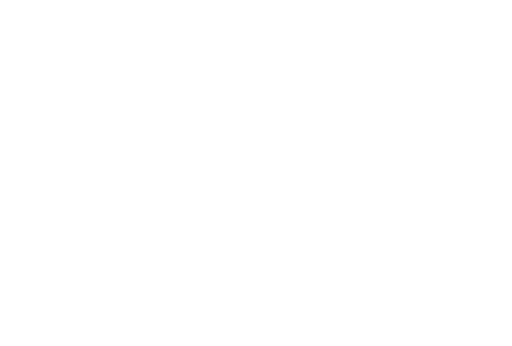
t = 0.00 s
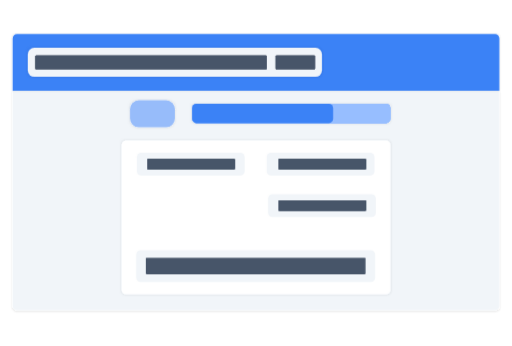
t = 2.00 s
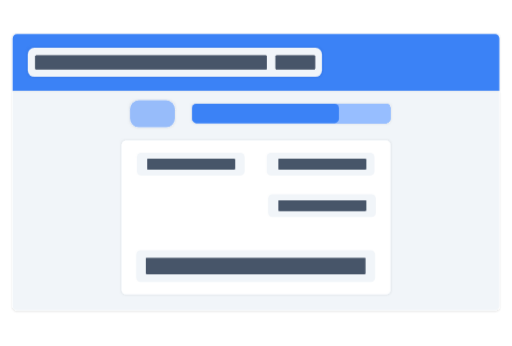
t = 4.00 s
t = 6.00 s: frame unchanged from t = 4.00 s, image omitted
t = 8.00 s: frame unchanged from t = 4.00 s, image omitted
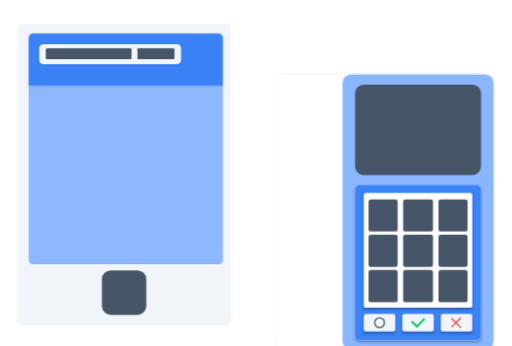
t = 10.00 s

The animated SVG that drew these frames (rendered in a browser with its animation timeline set to each time). Animation: 14 CSS @keyframes rules; frames cover the first 10.00 s.

<svg width="1179" height="796" viewBox="0 0 1179 796" fill="none" xmlns="http://www.w3.org/2000/svg">
  <style>  
#hammer,#hammer_stand,#cloud_inner,#cloud_outer,#printer {
    visibility: hidden;
  }
  #form {
    animation: form-in 1s forwards, form-out 1s 8s forwards;
  }
  #value_1{
    transform: translateX(-200%);
    animation: fly-in 1s forwards;
    animation-delay: .4s
  }
  #value_2 {
    transform: translateX(10000%);              
    animation: fly-in-reverse 1s forwards 1s;
    animation-delay: .5s;
  }
  #phone_ok_circle {
    visibility: hidden;
  }
  #value_3 {
    transform: translateX(-200%);
    animation: fly-in 1s forwards;
    animation-delay: 0.4s;
  }
  #value_4 {
    transform: translateX(-200%);
    animation: fly-in 1s forwards;
    animation-delay: 0.6s;
  }
  #value_5 {
    visibility: hidden;
  }




  #phone {
    transform: translateX(-200%);
    
    animation: phone-in 2s 8s forwards, phone-out 2s 16s forwards;
  }
  #terminal {
    transform: translateY(200%);
    animation: terminal-in 2s 8.5s forwards, terminal-out 2s 16.5s forwards;
  }
  #terminal_back {
    transform: translateY(200%);
    animation: terminal-in 2s 8.5s forwards, terminal-out 2s 16.5s forwards;
  }
  #card { 
    transform: translateY(-200%);
    animation: card-in 2s 10s forwards, card-out 0.5s 13.5s forwards;
  }
  #terminal_ok_1 {
    font-size: 0px;
    animation: phone-ok 0.25s 14s forwards;
  }
  #terminal_ok_2 {
    font-size: 0px;
    animation: phone-ok 0.25s 14.25s forwards;

  }

  #phone_ok_1 {
    font-size: 0px;
    animation: phone-ok 0.25s forwards;
    animation-delay: 10s;

  }
  #phone_ok_2 {
    font-size: 0px;
    animation: phone-ok 0.25s forwards;
    animation-delay: 10.3s;
  }

  @keyframes card-in {
    0% {
      transform: translateY(-200%);
    }
    100% {
      transform: translateX(0%);
    }
  }
  @keyframes card-out {
    0% {
      transform: translateY(0%);
    }
    100% {
      transform: translateY(200%);
    } 
  }
  @keyframes phone-in {
    0% {
      transform: translateY(-200%);
    }
    100% {
      transform: translateY(0);
    }
  }
  @keyframes phone-out {
    0% {
      transform: translateY(0);
    }
    100% {
      transform: translateY(200%);
    }
  }
  @keyframes terminal-in {
    0% {
      transform: translateY(200%);
    }
    100% {
      transform: translateY(0);
    }
  }
  @keyframes terminal-out {
    0% {
      transform: translateY(0);
    }
    100% {
      transform: translateY(200%);
    }
  }

  @keyframes phone-ok {
    0% {
      font-size: 0px;
    }
    100% {
      font-size: 16px;
    }
  }
  @keyframes fly-in {
    0% {
      transform: translateX(-200%);
    }   
    100% {
      transform: translateX(0);
    }
  }                                 
  @keyframes terminal-in-out {
    0% {
      transform: translateY(200%);
    }   
    20% {
      transform: translateY(0);
    }
    80% {
      transform: translateY(0);
    }
    100% {
      transform: translateY(200%);
    }
  }
  @keyframes form-in {
    0% {
      transform: translateX(-200%);
    }   
    100% {
      transform: translateX(0%);
    }
  }
  @keyframes form-out {
    0% {
      transform: translateY(0%);
    }   
    100% {
      transform: translateY(-200%);
    }
  }








  #progress_bar{
    font-size: 0px;
    animation: progress-bar 2s forwards; 
    animation-delay: 0.5s;
  }

  @keyframes progress-bar {
    0% {
      font-size: 0;
    }
    100% {
      font-size: 16px;
    }
  }

  @keyframes fly-in {
    0% {
      transform: translateX(-200%);
    }
    100% {
      transform: translateX(0);
    }
  }
  @keyframes fly-in-reverse {
    0% {
      transform: translateX(200%);
    }
    100% {
      transform: translateX(0);
    }
  }
</style>

  <g id="explanation_animation" clip-path="url(#clip0_26_42)">
    <g id="form">
      <g id="Rectangle 1" filter="url(#filter0_d_26_42)">
        <path d="M29 208.38H1149.95V704C1149.95 709.523 1145.47 714 1139.95 714H39C33.4772 714 29 709.523 29 704V208.38Z" fill="#F1F5F9" />
      </g>
      <g id="Rectangle 2" filter="url(#filter1_d_26_42)">
        <path d="M29 88C29 82.4771 33.4772 78 39 78H1139.95C1145.47 78 1149.95 82.4772 1149.95 88V208.38H29V88Z" fill="#3B82F6" />
      </g>
      <g id="Rectangle 3" filter="url(#filter2_d_26_42)">
        <rect x="63.9801" y="109.8" width="677.34" height="66.78" rx="15" fill="#F1F5F9" />
      </g>
      <g id="Rectangle 4">
        <rect width="532.65" height="31.8" rx="2" transform="matrix(1 0 0 -1 81.47 159.09)" fill="#475569" />
        <rect width="532.65" height="31.8" rx="2" transform="matrix(1 0 0 -1 81.47 159.09)" fill="#475569" />
        <rect width="532.65" height="31.8" rx="2" transform="matrix(1 0 0 -1 81.47 159.09)" fill="#475569" />
      </g>
      <g id="Rectangle 5">
        <rect width="90.63" height="31.8" rx="2" transform="matrix(1 0 0 -1 634.79 159.09)" fill="#475569" />
        <rect width="90.63" height="31.8" rx="2" transform="matrix(1 0 0 -1 634.79 159.09)" fill="#475569" />
        <rect width="90.63" height="31.8" rx="2" transform="matrix(1 0 0 -1 634.79 159.09)" fill="#475569" />
      </g>
      <g id="Rectangle 7" filter="url(#filter3_d_26_42)">
        <rect x="442.4" y="238.59" width="456.33" height="44.52" rx="10" fill="#97BEFF" />
        <rect x="442.4" y="238.59" width="456.33" height="44.52" rx="10" fill="#97BEFF" />
        <rect x="442.4" y="238.59" width="456.33" height="44.52" rx="10" fill="#97BEFF" />
        <rect x="442.4" y="238.59" width="456.33" height="44.52" rx="10" fill="#97BEFF" />
        <rect x="442.4" y="238.59" width="456.33" height="44.52" rx="10" fill="#97BEFF" />
        <rect x="442.4" y="238.59" width="456.33" height="44.52" rx="10" fill="#97BEFF" />
      </g>
      <rect id="progress_bar" x="442.4" y="238.59" width="21.125em" height="44.52" rx="10" fill="#3B82F6" />
      <g id="Rectangle 9" filter="url(#filter4_d_26_42)">
        <rect x="299.3" y="230.64" width="103.35" height="62.01" rx="20" fill="#97BCFA" />
      </g>
      <g id="Group 1" filter="url(#filter5_d_26_42)">
        <rect id="Rectangle 6" x="280.22" y="322.86" width="618.51" height="354.57" rx="10" fill="white" />
        <rect id="Rectangle 10" x="315.2" y="351.48" width="248.04" height="52.47" rx="10" fill="#F1F5F9" />
        <rect id="Rectangle 11" x="614.12" y="351.48" width="248.04" height="52.47" rx="10" fill="#F1F5F9" />
        <rect id="Rectangle 13" x="313.61" y="575.67" width="550.14" height="73.14" rx="10" fill="#F1F5F9" />
        <rect id="Rectangle 12" x="617.3" y="446.88" width="248.04" height="52.47" rx="10" fill="#F1F5F9" />
      </g>
      <rect id="value_5" width="271.89" height="38.16" rx="2" transform="matrix(1 0 0 -1 571.19 631.32)" fill="#475569" />
      <g id="value_4">
        <rect width="505.88" height="38.16" rx="2" transform="matrix(1 0 0 -1 335.87 631.32)" fill="#475569" />
      </g>
      <g id="value_3">
        <rect width="201.93" height="23.85" rx="2" transform="matrix(1 0 0 -1 641.15 485.04)" fill="#475569" />
        <rect width="201.93" height="23.85" rx="2" transform="matrix(1 0 0 -1 641.15 485.04)" fill="#475569" />
        <rect width="201.93" height="23.85" rx="2" transform="matrix(1 0 0 -1 641.15 485.04)" fill="#475569" />
      </g>
      <g id="value_2">
        <rect width="201.93" height="23.85" rx="2" transform="matrix(1 0 0 -1 641.15 389.64)" fill="#475569" />
        <rect width="201.93" height="23.85" rx="2" transform="matrix(1 0 0 -1 641.15 389.64)" fill="#475569" />
        <rect width="201.93" height="23.85" rx="2" transform="matrix(1 0 0 -1 641.15 389.64)" fill="#475569" />
      </g>
      <g id="value_1">
        <rect width="201.93" height="23.85" rx="2" transform="matrix(1 0 0 -1 339.05 389.64)" fill="#475569" />
        <rect width="201.93" height="23.85" rx="2" transform="matrix(1 0 0 -1 339.05 389.64)" fill="#475569" />
        <rect width="201.93" height="23.85" rx="2" transform="matrix(1 0 0 -1 339.05 389.64)" fill="#475569" />
      </g>
    </g>
    <g id="phone">
      <g id="Rectangle 27" filter="url(#filter6_d_26_42)">
        <path d="M42 65C42 59.4772 46.4772 55 52 55H521C526.523 55 531 59.4772 531 65V733.348C531 738.871 526.523 743.349 521 743.349H52C46.4771 743.349 42 738.871 42 733.349V65Z" fill="#F1F5F9" />
      </g>
      <g id="Rectangle 28" filter="url(#filter7_i_26_42)">
        <path d="M66.0491 87.255C66.0491 81.7322 70.5262 77.255 76.0491 77.255H502.963C508.486 77.255 512.963 81.7322 512.963 87.255V598.165C512.963 603.688 508.486 608.165 502.963 608.165H76.0491C70.5262 608.165 66.0491 603.688 66.0491 598.165V87.255Z" fill="#8EB8FD" />
      </g>
      <g id="Rectangle 21" filter="url(#filter8_d_26_42)">
        <path d="M66.0491 87.255C66.0491 81.7322 70.5262 77.255 76.0491 77.255H502.963C508.486 77.255 512.963 81.7322 512.963 87.255V197.138H66.0491V87.255Z" fill="#3B82F6" />
      </g>
      <g id="Rectangle 21_2" filter="url(#filter9_d_26_42)">
        <rect x="90.0983" y="101.232" width="326.668" height="46.2405" rx="10" fill="#F1F5F9" />
      </g>
      <g id="Rectangle 27_2">
        <rect width="196.402" height="23.9766" rx="2" transform="matrix(1 0 0 -1 106.131 135.484)" fill="#475569" />
        <rect width="196.402" height="23.9766" rx="2" transform="matrix(1 0 0 -1 106.131 135.484)" fill="#475569" />
        <rect width="196.402" height="23.9766" rx="2" transform="matrix(1 0 0 -1 106.131 135.484)" fill="#475569" />
      </g>
      <g id="Rectangle 30">
        <rect width="84.1721" height="23.9766" rx="2" transform="matrix(1 0 0 -1 316.562 135.484)" fill="#475569" />
        <rect width="84.1721" height="23.9766" rx="2" transform="matrix(1 0 0 -1 316.562 135.484)" fill="#475569" />
        <rect width="84.1721" height="23.9766" rx="2" transform="matrix(1 0 0 -1 316.562 135.484)" fill="#475569" />
      </g>
      <g id="Rectangle 29" filter="url(#filter10_d_26_42)">
        <rect x="234.533" y="622.376" width="102.23" height="102.23" rx="20" fill="#475569" />
      </g>
      <g id="Group 13">
        <line id="phone_ok_1" x1="257.22" y1="417.036" x2="289.593" y2="384.663" stroke="#75A9FF" stroke-width="4.0625em" />
        <line id="phone_ok_2" x1="286.591" y1="375.696" x2="315.556" y2="404.662" stroke="#75A9FF" stroke-width="6.25em" />
      </g>
    </g>
    <g id="hammer_stand">
      <g id="Rectangle 67" filter="url(#filter11_d_26_42)">
        <path d="M660.181 595C660.181 589.477 664.658 585 670.181 585H1044.43C1049.95 585 1054.43 589.477 1054.43 595V642.181H660.181V595Z" fill="#64748B" />
      </g>
      <g id="Rectangle 66" filter="url(#filter12_d_26_42)">
        <path d="M603 652.181C603 646.658 607.477 642.181 613 642.181H1100.1C1105.63 642.181 1110.1 646.658 1110.1 652.181V743H603V652.181Z" fill="#475569" />
      </g>
      <path id="Rectangle 69" d="M603 652.181C603 646.658 607.477 642.181 613 642.181H1100.1C1105.63 642.181 1110.1 646.658 1110.1 652.181V667.762H603V652.181Z" fill="#FCD34D" />
    </g>
    <g id="hammer">
      <path id="Rectangle 68" d="M953.876 383.208L1585.77 383.339C1591.3 383.34 1595.77 387.818 1595.77 393.341L1595.77 424.627C1595.77 430.15 1591.29 434.626 1585.76 434.625L953.866 434.493L953.876 383.208Z" fill="#475569" />
      <rect id="Rectangle 71" x="752.075" y="226" width="201.834" height="359" rx="10" fill="#64748B" />
      <rect id="Rectangle 72" x="752.071" y="242.544" width="201.834" height="26.47" fill="#FCD34D" />
      <rect id="Rectangle 73" x="752.009" y="543.641" width="201.834" height="26.47" fill="#FCD34D" />
    </g>
    <path id="cloud_outer" d="M686.84 488.152C692.489 484.458 695.894 478.163 695.894 471.413V446.444C695.894 441.978 697.388 437.641 700.14 434.123L726.343 400.62C730.133 395.773 735.944 392.941 742.097 392.941H785.255C790.174 392.941 794.905 394.835 798.465 398.23L802.918 402.476C809.764 409.005 820.938 407.277 825.493 398.985V398.985C827.592 395.163 831.309 392.497 835.602 391.735L857.383 387.865C861.42 387.148 865.139 385.208 868.036 382.307L879.884 370.442C882.431 367.893 885.618 366.078 889.111 365.191L913.212 359.068C918.418 357.745 923.937 358.572 928.527 361.362L951.238 375.17C952.249 375.784 953.204 376.488 954.091 377.271L979.926 400.096C980.88 400.94 981.752 401.873 982.529 402.882L1013.1 442.581C1015.79 446.079 1017.25 450.369 1017.25 454.784V472.684C1017.25 478.723 1019.98 484.438 1024.68 488.235L1053.58 511.607C1058.27 515.404 1061 521.12 1061 527.158V554.937C1061 564.302 1054.5 572.413 1045.36 574.456L1000.34 584.518C998.909 584.839 997.446 585 995.978 585H855.733H716.084L683.618 581.558C674.642 580.606 667.416 573.761 665.981 564.85L660.739 532.305C660.253 529.288 660.465 526.2 661.358 523.277L666.295 507.129C667.663 502.653 670.558 498.799 674.475 496.238L686.84 488.152Z" fill="#D9D9D9" fill-opacity="0.8" />
    <path id="cloud_inner" d="M734.858 531.585C741.411 528.12 745.51 521.316 745.51 513.903V509.522C745.51 504.332 747.528 499.346 751.136 495.616L765.524 480.744C769.292 476.849 774.479 474.65 779.898 474.65H809.333C812.663 474.65 815.899 475.753 818.535 477.786L822.481 480.827C827.215 484.477 834.045 483.384 837.404 478.44V478.44C839.044 476.026 841.625 474.414 844.514 473.999L859.236 471.885C862.807 471.372 866.173 469.903 868.977 467.633L875.255 462.551C877.743 460.537 880.679 459.149 883.815 458.505L899.045 455.377C903.39 454.484 907.909 455.062 911.89 457.019L926.6 464.248C927.578 464.729 928.516 465.289 929.403 465.922L946.852 478.386C947.881 479.12 948.837 479.951 949.709 480.866L968.39 500.478C971.933 504.197 973.909 509.136 973.909 514.272V515.134C973.909 521.885 977.314 528.18 982.965 531.874L995.945 540.36C1001.59 544.054 1005 550.349 1005 557.1V560.223C1005 569.897 998.076 578.185 988.556 579.905L962.12 584.681C960.947 584.893 959.757 585 958.564 585H859.112H759.86L740.949 583.379C732.081 582.619 724.782 576.09 723.043 567.36L721.12 557.71C720.388 554.036 720.703 550.231 722.027 546.727L723.304 543.351C725.028 538.793 728.356 535.022 732.664 532.744L734.858 531.585Z" fill="#64748B" fill-opacity="0.4" />
    <g id="terminal_back" filter="url(#filter13_d_26_42)">
      <rect x="635" y="108" width="502" height="635" rx="20" fill="white" />
    </g>
    <g id="card">
      <g id="Rectangle 33" filter="url(#filter14_d_26_42)">
        <rect x="542" y="59" width="360.937" height="570.936" rx="10" fill="#F1F5F9" />
      </g>
      <rect id="Rectangle 34" x="766.765" y="59" width="103.359" height="570.936" fill="#475569" />
    </g>
    <g id="terminal">
      <g id="Rectangle 31" filter="url(#filter15_d_26_42)">
        <rect x="788.918" y="107.88" width="347.416" height="635.12" rx="20" fill="#89B6FF" />
      </g>
      <g id="Rectangle 36" filter="url(#filter16_i_26_42)">
        <rect x="817.87" y="131.403" width="289.514" height="208.088" rx="20" fill="#475569" />
      </g>
      <g id="Rectangle 37" filter="url(#filter17_d_26_42)">
        <rect x="817.87" y="363.013" width="289.514" height="356.464" rx="10" fill="#3B82F6" />
      </g>
      <g id="Rectangle 38" filter="url(#filter18_d_26_42)">
        <rect x="837.774" y="381.108" width="249.705" height="264.181" rx="5" fill="white" />
      </g>
      <g id="Rectangle 40" filter="url(#filter19_d_26_42)">
        <rect x="837.774" y="659.765" width="72.3784" height="39.8081" rx="5" fill="#F1F5F9" />
      </g>
      <g id="Rectangle 41" filter="url(#filter20_d_26_42)">
        <rect x="1015.1" y="659.765" width="72.3784" height="39.8081" rx="5" fill="#F1F5F9" />
      </g>
      <g id="Rectangle 42" filter="url(#filter21_d_26_42)">
        <rect x="926.437" y="659.765" width="72.3784" height="39.8081" rx="5" fill="#F1F5F9" />
      </g>
      <g id="Rectangle 43" filter="url(#filter22_d_26_42)">
        <rect x="848.63" y="395.584" width="66.95" height="74.1878" rx="5" fill="#475569" />
      </g>
      <g id="Rectangle 44" filter="url(#filter23_d_26_42)">
        <rect x="1009.67" y="395.584" width="66.95" height="74.1878" rx="5" fill="#475569" />
      </g>
      <g id="Rectangle 45" filter="url(#filter24_d_26_42)">
        <rect x="928.247" y="395.584" width="68.7595" height="74.1878" rx="5" fill="#475569" />
      </g>
      <g id="Rectangle 46" filter="url(#filter25_d_26_42)">
        <rect x="848.63" y="477.01" width="66.95" height="74.1878" rx="5" fill="#475569" />
      </g>
      <g id="Rectangle 47" filter="url(#filter26_d_26_42)">
        <rect x="1009.67" y="477.01" width="66.95" height="74.1878" rx="5" fill="#475569" />
      </g>
      <g id="Rectangle 48" filter="url(#filter27_d_26_42)">
        <rect x="928.247" y="477.01" width="68.7595" height="74.1878" rx="5" fill="#475569" />
      </g>
      <g id="Rectangle 49" filter="url(#filter28_d_26_42)">
        <rect x="848.63" y="558.435" width="66.95" height="74.1878" rx="5" fill="#475569" />
      </g>
      <g id="Rectangle 50" filter="url(#filter29_d_26_42)">
        <rect x="1009.67" y="558.435" width="66.95" height="74.1878" rx="5" fill="#475569" />
      </g>
      <g id="Rectangle 51" filter="url(#filter30_d_26_42)">
        <rect x="928.247" y="558.435" width="68.7595" height="74.1878" rx="5" fill="#475569" />
      </g>
      <circle id="Ellipse 2" cx="873.963" cy="679.669" r="11.1662" stroke="#475569" stroke-width="3" />
      <g id="Group 6">
        <line id="Line 1" x1="948.109" y1="676.591" x2="961.788" y2="690.27" stroke="#22C55E" stroke-width="5" />
        <line id="Line 2" x1="958.252" y1="690.27" x2="977.859" y2="670.663" stroke="#22C55E" stroke-width="5" />
      </g>
      <line id="terminal_ok_4" x1="1061.44" y1="668.063" x2="1039.68" y2="689.815" stroke="#EF4444" stroke-width="3" />
      <line id="terminal_ok_3" x1="1039.68" y1="669.78" x2="1061.44" y2="691.532" stroke="#EF4444" stroke-width="3" />
      <g id="Group 13_2">
        <line id="terminal_ok_1" x1="932.802" y1="264.231" x2="958.147" y2="238.885" stroke="#22C55E" stroke-width="3.75em" />
        <line id="terminal_ok_2" x1="966.693" y1="227.411" x2="989.37" y2="250.089" stroke="#22C55E" stroke-width="6.25em" />
      </g>
    </g>
    <g id="printer">
      <g id="Rectangle 52" filter="url(#filter31_d_26_42)">
        <rect x="76" y="302.323" width="1027" height="305.915" rx="10" fill="#F1F5F9" />
      </g>
      <g id="Rectangle 53" filter="url(#filter32_d_26_42)">
        <path d="M250.809 437.603C250.809 432.08 255.286 427.603 260.809 427.603H909.451C914.974 427.603 919.451 432.08 919.451 437.603V608.238H250.809V437.603Z" fill="#3B82F6" />
      </g>
      <g id="Rectangle 59" filter="url(#filter33_d_26_42)">
        <path d="M329.472 471.108C329.472 465.585 333.95 461.108 339.472 461.108H839.528C845.051 461.108 849.528 465.585 849.528 471.108V608.238H329.472V471.108Z" fill="#64748B" />
      </g>
      <g id="Rectangle 60" filter="url(#filter34_d_26_42)">
        <path d="M370.261 506.07C370.261 500.547 374.738 496.07 380.261 496.07H792.912C798.435 496.07 802.912 500.547 802.912 506.07V608.238H370.261V506.07Z" fill="#475569" />
      </g>
      <rect id="Rectangle 61" x="387.742" y="516.464" width="397.689" height="20.3943" fill="#323C4A" />
      <g id="page">
        <g id="Rectangle 65" filter="url(#filter35_d_26_42)">
          <rect x="395.025" y="27" width="380.208" height="460.329" fill="white" />
        </g>
        <rect id="Rectangle 74" x="464.949" y="131.885" width="238.905" height="49.5291" rx="2" fill="#475569" />
        <rect id="Rectangle 82" x="440.184" y="347.482" width="80.1206" height="17.4809" rx="2" fill="#475569" />
        <g id="Group 11">
          <rect id="Rectangle 75" x="466.406" y="216.376" width="68.4667" height="17.4809" rx="2" fill="#475569" />
          <rect id="Rectangle 80" x="550.896" y="281.929" width="68.4667" height="17.4809" rx="2" fill="#475569" />
          <rect id="Rectangle 78" x="633.93" y="248.424" width="94.688" height="18.9376" rx="2" fill="#475569" />
          <rect id="Rectangle 81" x="635.387" y="281.929" width="94.688" height="17.4809" rx="2" fill="#475569" />
          <rect id="Rectangle 79" x="440.184" y="281.929" width="94.688" height="17.4809" rx="2" fill="#475569" />
          <rect id="Rectangle 76" x="555.267" y="216.376" width="173.352" height="17.4809" rx="2" fill="#475569" />
          <rect id="Rectangle 77" x="440.184" y="248.424" width="173.352" height="18.9376" rx="2" fill="#475569" />
        </g>
        <g id="Group 12">
          <rect id="Rectangle 75_2" x="641.17" y="57.5916" width="22.7075" height="8.2804" rx="2" fill="#475569" />
          <rect id="Rectangle 80_2" x="669.192" y="88.6429" width="22.7075" height="8.2804" rx="2" fill="#475569" />
          <rect id="Rectangle 78_2" x="696.731" y="72.7721" width="31.404" height="8.97044" rx="2" fill="#475569" />
          <rect id="Rectangle 81_2" x="697.214" y="88.6429" width="31.404" height="8.2804" rx="2" fill="#475569" />
          <rect id="Rectangle 79_2" x="632.474" y="88.6429" width="31.404" height="8.2804" rx="2" fill="#475569" />
          <rect id="Rectangle 76_2" x="670.642" y="57.5916" width="57.4936" height="8.2804" rx="2" fill="#475569" />
          <rect id="Rectangle 77_2" x="632.474" y="72.7721" width="57.4936" height="8.97044" rx="2" fill="#475569" />
        </g>
        <rect id="signature" x="440.184" y="383.901" width="152.957" height="30.5915" rx="2" fill="#3B82F6" />
      </g>
      <rect id="Rectangle 68_2" x="387.742" y="516.464" width="397.689" height="10.1972" fill="#323C4A" />
      <path id="Rectangle 67_2" d="M370.261 506.07C370.261 500.547 374.738 496.07 380.261 496.07H792.912C798.435 496.07 802.912 500.547 802.912 506.07V516.464H370.261V506.07Z" fill="#475569" />
      <path id="Rectangle 64" d="M250.809 437.603C250.809 432.08 255.286 427.603 260.809 427.603H909.451C914.974 427.603 919.451 432.08 919.451 437.603V461.108H250.809V437.603Z" fill="#3B82F6" />
      <path id="Rectangle 66_2" d="M329.472 471.108C329.472 465.585 333.95 461.108 339.472 461.108H839.528C845.051 461.108 849.528 465.585 849.528 471.108V496.07H329.472V471.108Z" fill="#64748B" />
      <rect id="Rectangle 65_2" x="76" y="302.323" width="1027" height="125.279" rx="10" fill="#F1F5F9" />
      <g id="Rectangle 54" filter="url(#filter36_d_26_42)">
        <path d="M290.141 262.165C290.141 259.403 292.379 257.165 295.141 257.165H875.119C877.881 257.165 880.119 259.403 880.119 262.165V302.323H290.141V262.165Z" fill="#97BEFF" />
      </g>
      <g id="empty_page" filter="url(#filter37_d_26_42)">
        <rect x="395.025" y="27" width="380.208" height="230.165" fill="white" />
      </g>
      <circle id="printer_red_light" cx="154.664" cy="347.482" r="13.1106" fill="#EF4444" />
      <rect id="printer_green_light" x="186.712" y="334.372" width="26.2213" height="26.2213" rx="5" fill="#22C55E" />
      <g id="Rectangle 63" filter="url(#filter38_d_26_42)">
        <rect x="976.264" y="302.323" width="78.6638" height="305.915" fill="white" />
      </g>
    </g>
  </g>
  <defs>
    <filter id="filter0_d_26_42" x="25" y="206.38" width="1128.95" height="513.62" filterUnits="userSpaceOnUse" color-interpolation-filters="sRGB">
      <feFlood flood-opacity="0" result="BackgroundImageFix" />
      <feColorMatrix in="SourceAlpha" type="matrix" values="0 0 0 0 0 0 0 0 0 0 0 0 0 0 0 0 0 0 127 0" result="hardAlpha" />
      <feOffset dy="2" />
      <feGaussianBlur stdDeviation="2" />
      <feComposite in2="hardAlpha" operator="out" />
      <feColorMatrix type="matrix" values="0 0 0 0 0 0 0 0 0 0 0 0 0 0 0 0 0 0 0.1 0" />
      <feBlend mode="normal" in2="BackgroundImageFix" result="effect1_dropShadow_26_42" />
      <feBlend mode="normal" in="SourceGraphic" in2="effect1_dropShadow_26_42" result="shape" />
    </filter>
    <filter id="filter1_d_26_42" x="26" y="75" width="1128.95" height="138.38" filterUnits="userSpaceOnUse" color-interpolation-filters="sRGB">
      <feFlood flood-opacity="0" result="BackgroundImageFix" />
      <feColorMatrix in="SourceAlpha" type="matrix" values="0 0 0 0 0 0 0 0 0 0 0 0 0 0 0 0 0 0 127 0" result="hardAlpha" />
      <feOffset dx="1" dy="1" />
      <feGaussianBlur stdDeviation="2" />
      <feComposite in2="hardAlpha" operator="out" />
      <feColorMatrix type="matrix" values="0 0 0 0 0 0 0 0 0 0 0 0 0 0 0 0 0 0 0.1 0" />
      <feBlend mode="normal" in2="BackgroundImageFix" result="effect1_dropShadow_26_42" />
      <feBlend mode="normal" in="SourceGraphic" in2="effect1_dropShadow_26_42" result="shape" />
    </filter>
    <filter id="filter2_d_26_42" x="59.9801" y="106.8" width="685.34" height="74.78" filterUnits="userSpaceOnUse" color-interpolation-filters="sRGB">
      <feFlood flood-opacity="0" result="BackgroundImageFix" />
      <feColorMatrix in="SourceAlpha" type="matrix" values="0 0 0 0 0 0 0 0 0 0 0 0 0 0 0 0 0 0 127 0" result="hardAlpha" />
      <feOffset dy="1" />
      <feGaussianBlur stdDeviation="2" />
      <feComposite in2="hardAlpha" operator="out" />
      <feColorMatrix type="matrix" values="0 0 0 0 0 0 0 0 0 0 0 0 0 0 0 0 0 0 0.1 0" />
      <feBlend mode="normal" in2="BackgroundImageFix" result="effect1_dropShadow_26_42" />
      <feBlend mode="normal" in="SourceGraphic" in2="effect1_dropShadow_26_42" result="shape" />
    </filter>
    <filter id="filter3_d_26_42" x="438.4" y="235.59" width="464.33" height="52.52" filterUnits="userSpaceOnUse" color-interpolation-filters="sRGB">
      <feFlood flood-opacity="0" result="BackgroundImageFix" />
      <feColorMatrix in="SourceAlpha" type="matrix" values="0 0 0 0 0 0 0 0 0 0 0 0 0 0 0 0 0 0 127 0" result="hardAlpha" />
      <feOffset dy="1" />
      <feGaussianBlur stdDeviation="2" />
      <feComposite in2="hardAlpha" operator="out" />
      <feColorMatrix type="matrix" values="0 0 0 0 0 0 0 0 0 0 0 0 0 0 0 0 0 0 0.1 0" />
      <feBlend mode="normal" in2="BackgroundImageFix" result="effect1_dropShadow_26_42" />
      <feBlend mode="normal" in="SourceGraphic" in2="effect1_dropShadow_26_42" result="shape" />
    </filter>
    <filter id="filter4_d_26_42" x="295.3" y="227.64" width="111.35" height="70.01" filterUnits="userSpaceOnUse" color-interpolation-filters="sRGB">
      <feFlood flood-opacity="0" result="BackgroundImageFix" />
      <feColorMatrix in="SourceAlpha" type="matrix" values="0 0 0 0 0 0 0 0 0 0 0 0 0 0 0 0 0 0 127 0" result="hardAlpha" />
      <feOffset dy="1" />
      <feGaussianBlur stdDeviation="2" />
      <feComposite in2="hardAlpha" operator="out" />
      <feColorMatrix type="matrix" values="0 0 0 0 0 0 0 0 0 0 0 0 0 0 0 0 0 0 0.1 0" />
      <feBlend mode="normal" in2="BackgroundImageFix" result="effect1_dropShadow_26_42" />
      <feBlend mode="normal" in="SourceGraphic" in2="effect1_dropShadow_26_42" result="shape" />
    </filter>
    <filter id="filter5_d_26_42" x="276.22" y="319.86" width="626.51" height="362.57" filterUnits="userSpaceOnUse" color-interpolation-filters="sRGB">
      <feFlood flood-opacity="0" result="BackgroundImageFix" />
      <feColorMatrix in="SourceAlpha" type="matrix" values="0 0 0 0 0 0 0 0 0 0 0 0 0 0 0 0 0 0 127 0" result="hardAlpha" />
      <feOffset dy="1" />
      <feGaussianBlur stdDeviation="2" />
      <feComposite in2="hardAlpha" operator="out" />
      <feColorMatrix type="matrix" values="0 0 0 0 0 0 0 0 0 0 0 0 0 0 0 0 0 0 0.1 0" />
      <feBlend mode="normal" in2="BackgroundImageFix" result="effect1_dropShadow_26_42" />
      <feBlend mode="normal" in="SourceGraphic" in2="effect1_dropShadow_26_42" result="shape" />
    </filter>
    <filter id="filter6_d_26_42" x="38" y="53" width="497" height="696.349" filterUnits="userSpaceOnUse" color-interpolation-filters="sRGB">
      <feFlood flood-opacity="0" result="BackgroundImageFix" />
      <feColorMatrix in="SourceAlpha" type="matrix" values="0 0 0 0 0 0 0 0 0 0 0 0 0 0 0 0 0 0 127 0" result="hardAlpha" />
      <feOffset dy="2" />
      <feGaussianBlur stdDeviation="2" />
      <feComposite in2="hardAlpha" operator="out" />
      <feColorMatrix type="matrix" values="0 0 0 0 0 0 0 0 0 0 0 0 0 0 0 0 0 0 0.1 0" />
      <feBlend mode="normal" in2="BackgroundImageFix" result="effect1_dropShadow_26_42" />
      <feBlend mode="normal" in="SourceGraphic" in2="effect1_dropShadow_26_42" result="shape" />
    </filter>
    <filter id="filter7_i_26_42" x="66.0491" y="77.255" width="447.914" height="531.91" filterUnits="userSpaceOnUse" color-interpolation-filters="sRGB">
      <feFlood flood-opacity="0" result="BackgroundImageFix" />
      <feBlend mode="normal" in="SourceGraphic" in2="BackgroundImageFix" result="shape" />
      <feColorMatrix in="SourceAlpha" type="matrix" values="0 0 0 0 0 0 0 0 0 0 0 0 0 0 0 0 0 0 127 0" result="hardAlpha" />
      <feOffset dx="1" dy="1" />
      <feGaussianBlur stdDeviation="2" />
      <feComposite in2="hardAlpha" operator="arithmetic" k2="-1" k3="1" />
      <feColorMatrix type="matrix" values="0 0 0 0 0 0 0 0 0 0 0 0 0 0 0 0 0 0 0.1 0" />
      <feBlend mode="normal" in2="shape" result="effect1_innerShadow_26_42" />
    </filter>
    <filter id="filter8_d_26_42" x="63.0491" y="74.255" width="454.914" height="127.883" filterUnits="userSpaceOnUse" color-interpolation-filters="sRGB">
      <feFlood flood-opacity="0" result="BackgroundImageFix" />
      <feColorMatrix in="SourceAlpha" type="matrix" values="0 0 0 0 0 0 0 0 0 0 0 0 0 0 0 0 0 0 127 0" result="hardAlpha" />
      <feOffset dx="1" dy="1" />
      <feGaussianBlur stdDeviation="2" />
      <feComposite in2="hardAlpha" operator="out" />
      <feColorMatrix type="matrix" values="0 0 0 0 0 0 0 0 0 0 0 0 0 0 0 0 0 0 0.1 0" />
      <feBlend mode="normal" in2="BackgroundImageFix" result="effect1_dropShadow_26_42" />
      <feBlend mode="normal" in="SourceGraphic" in2="effect1_dropShadow_26_42" result="shape" />
    </filter>
    <filter id="filter9_d_26_42" x="86.0983" y="98.2319" width="334.668" height="54.2405" filterUnits="userSpaceOnUse" color-interpolation-filters="sRGB">
      <feFlood flood-opacity="0" result="BackgroundImageFix" />
      <feColorMatrix in="SourceAlpha" type="matrix" values="0 0 0 0 0 0 0 0 0 0 0 0 0 0 0 0 0 0 127 0" result="hardAlpha" />
      <feOffset dy="1" />
      <feGaussianBlur stdDeviation="2" />
      <feComposite in2="hardAlpha" operator="out" />
      <feColorMatrix type="matrix" values="0 0 0 0 0 0 0 0 0 0 0 0 0 0 0 0 0 0 0.1 0" />
      <feBlend mode="normal" in2="BackgroundImageFix" result="effect1_dropShadow_26_42" />
      <feBlend mode="normal" in="SourceGraphic" in2="effect1_dropShadow_26_42" result="shape" />
    </filter>
    <filter id="filter10_d_26_42" x="232.533" y="621.376" width="106.23" height="106.23" filterUnits="userSpaceOnUse" color-interpolation-filters="sRGB">
      <feFlood flood-opacity="0" result="BackgroundImageFix" />
      <feColorMatrix in="SourceAlpha" type="matrix" values="0 0 0 0 0 0 0 0 0 0 0 0 0 0 0 0 0 0 127 0" result="hardAlpha" />
      <feOffset dy="1" />
      <feGaussianBlur stdDeviation="1" />
      <feComposite in2="hardAlpha" operator="out" />
      <feColorMatrix type="matrix" values="0 0 0 0 0 0 0 0 0 0 0 0 0 0 0 0 0 0 0.1 0" />
      <feBlend mode="normal" in2="BackgroundImageFix" result="effect1_dropShadow_26_42" />
      <feBlend mode="normal" in="SourceGraphic" in2="effect1_dropShadow_26_42" result="shape" />
    </filter>
    <filter id="filter11_d_26_42" x="657.181" y="581" width="402.248" height="65.1809" filterUnits="userSpaceOnUse" color-interpolation-filters="sRGB">
      <feFlood flood-opacity="0" result="BackgroundImageFix" />
      <feColorMatrix in="SourceAlpha" type="matrix" values="0 0 0 0 0 0 0 0 0 0 0 0 0 0 0 0 0 0 127 0" result="hardAlpha" />
      <feOffset dx="1" />
      <feGaussianBlur stdDeviation="2" />
      <feComposite in2="hardAlpha" operator="out" />
      <feColorMatrix type="matrix" values="0 0 0 0 0 0 0 0 0 0 0 0 0 0 0 0 0 0 0.1 0" />
      <feBlend mode="normal" in2="BackgroundImageFix" result="effect1_dropShadow_26_42" />
      <feBlend mode="normal" in="SourceGraphic" in2="effect1_dropShadow_26_42" result="shape" />
    </filter>
    <filter id="filter12_d_26_42" x="600" y="639.181" width="515.105" height="108.819" filterUnits="userSpaceOnUse" color-interpolation-filters="sRGB">
      <feFlood flood-opacity="0" result="BackgroundImageFix" />
      <feColorMatrix in="SourceAlpha" type="matrix" values="0 0 0 0 0 0 0 0 0 0 0 0 0 0 0 0 0 0 127 0" result="hardAlpha" />
      <feOffset dx="1" dy="1" />
      <feGaussianBlur stdDeviation="2" />
      <feComposite in2="hardAlpha" operator="out" />
      <feColorMatrix type="matrix" values="0 0 0 0 0 0 0 0 0 0 0 0 0 0 0 0 0 0 0.1 0" />
      <feBlend mode="normal" in2="BackgroundImageFix" result="effect1_dropShadow_26_42" />
      <feBlend mode="normal" in="SourceGraphic" in2="effect1_dropShadow_26_42" result="shape" />
    </filter>
    <filter id="filter13_d_26_42" x="631" y="105" width="510" height="643" filterUnits="userSpaceOnUse" color-interpolation-filters="sRGB">
      <feFlood flood-opacity="0" result="BackgroundImageFix" />
      <feColorMatrix in="SourceAlpha" type="matrix" values="0 0 0 0 0 0 0 0 0 0 0 0 0 0 0 0 0 0 127 0" result="hardAlpha" />
      <feOffset dy="1" />
      <feGaussianBlur stdDeviation="2" />
      <feComposite in2="hardAlpha" operator="out" />
      <feColorMatrix type="matrix" values="0 0 0 0 0 0 0 0 0 0 0 0 0 0 0 0 0 0 0.1 0" />
      <feBlend mode="normal" in2="BackgroundImageFix" result="effect1_dropShadow_26_42" />
      <feBlend mode="normal" in="SourceGraphic" in2="effect1_dropShadow_26_42" result="shape" />
    </filter>
    <filter id="filter14_d_26_42" x="538" y="56" width="368.937" height="578.936" filterUnits="userSpaceOnUse" color-interpolation-filters="sRGB">
      <feFlood flood-opacity="0" result="BackgroundImageFix" />
      <feColorMatrix in="SourceAlpha" type="matrix" values="0 0 0 0 0 0 0 0 0 0 0 0 0 0 0 0 0 0 127 0" result="hardAlpha" />
      <feOffset dy="1" />
      <feGaussianBlur stdDeviation="2" />
      <feComposite in2="hardAlpha" operator="out" />
      <feColorMatrix type="matrix" values="0 0 0 0 0 0 0 0 0 0 0 0 0 0 0 0 0 0 0.1 0" />
      <feBlend mode="normal" in2="BackgroundImageFix" result="effect1_dropShadow_26_42" />
      <feBlend mode="normal" in="SourceGraphic" in2="effect1_dropShadow_26_42" result="shape" />
    </filter>
    <filter id="filter15_d_26_42" x="784.918" y="104.88" width="355.416" height="643.12" filterUnits="userSpaceOnUse" color-interpolation-filters="sRGB">
      <feFlood flood-opacity="0" result="BackgroundImageFix" />
      <feColorMatrix in="SourceAlpha" type="matrix" values="0 0 0 0 0 0 0 0 0 0 0 0 0 0 0 0 0 0 127 0" result="hardAlpha" />
      <feOffset dy="1" />
      <feGaussianBlur stdDeviation="2" />
      <feComposite in2="hardAlpha" operator="out" />
      <feColorMatrix type="matrix" values="0 0 0 0 0 0 0 0 0 0 0 0 0 0 0 0 0 0 0.1 0" />
      <feBlend mode="normal" in2="BackgroundImageFix" result="effect1_dropShadow_26_42" />
      <feBlend mode="normal" in="SourceGraphic" in2="effect1_dropShadow_26_42" result="shape" />
    </filter>
    <filter id="filter16_i_26_42" x="817.87" y="131.403" width="289.514" height="209.088" filterUnits="userSpaceOnUse" color-interpolation-filters="sRGB">
      <feFlood flood-opacity="0" result="BackgroundImageFix" />
      <feBlend mode="normal" in="SourceGraphic" in2="BackgroundImageFix" result="shape" />
      <feColorMatrix in="SourceAlpha" type="matrix" values="0 0 0 0 0 0 0 0 0 0 0 0 0 0 0 0 0 0 127 0" result="hardAlpha" />
      <feOffset dy="1" />
      <feGaussianBlur stdDeviation="2" />
      <feComposite in2="hardAlpha" operator="arithmetic" k2="-1" k3="1" />
      <feColorMatrix type="matrix" values="0 0 0 0 0 0 0 0 0 0 0 0 0 0 0 0 0 0 0.25 0" />
      <feBlend mode="normal" in2="shape" result="effect1_innerShadow_26_42" />
    </filter>
    <filter id="filter17_d_26_42" x="813.87" y="363.013" width="297.514" height="364.464" filterUnits="userSpaceOnUse" color-interpolation-filters="sRGB">
      <feFlood flood-opacity="0" result="BackgroundImageFix" />
      <feColorMatrix in="SourceAlpha" type="matrix" values="0 0 0 0 0 0 0 0 0 0 0 0 0 0 0 0 0 0 127 0" result="hardAlpha" />
      <feOffset dy="4" />
      <feGaussianBlur stdDeviation="2" />
      <feComposite in2="hardAlpha" operator="out" />
      <feColorMatrix type="matrix" values="0 0 0 0 0 0 0 0 0 0 0 0 0 0 0 0 0 0 0.25 0" />
      <feBlend mode="normal" in2="BackgroundImageFix" result="effect1_dropShadow_26_42" />
      <feBlend mode="normal" in="SourceGraphic" in2="effect1_dropShadow_26_42" result="shape" />
    </filter>
    <filter id="filter18_d_26_42" x="833.774" y="381.108" width="257.705" height="272.181" filterUnits="userSpaceOnUse" color-interpolation-filters="sRGB">
      <feFlood flood-opacity="0" result="BackgroundImageFix" />
      <feColorMatrix in="SourceAlpha" type="matrix" values="0 0 0 0 0 0 0 0 0 0 0 0 0 0 0 0 0 0 127 0" result="hardAlpha" />
      <feOffset dy="4" />
      <feGaussianBlur stdDeviation="2" />
      <feComposite in2="hardAlpha" operator="out" />
      <feColorMatrix type="matrix" values="0 0 0 0 0 0 0 0 0 0 0 0 0 0 0 0 0 0 0.25 0" />
      <feBlend mode="normal" in2="BackgroundImageFix" result="effect1_dropShadow_26_42" />
      <feBlend mode="normal" in="SourceGraphic" in2="effect1_dropShadow_26_42" result="shape" />
    </filter>
    <filter id="filter19_d_26_42" x="833.774" y="659.765" width="80.3784" height="47.8081" filterUnits="userSpaceOnUse" color-interpolation-filters="sRGB">
      <feFlood flood-opacity="0" result="BackgroundImageFix" />
      <feColorMatrix in="SourceAlpha" type="matrix" values="0 0 0 0 0 0 0 0 0 0 0 0 0 0 0 0 0 0 127 0" result="hardAlpha" />
      <feOffset dy="4" />
      <feGaussianBlur stdDeviation="2" />
      <feComposite in2="hardAlpha" operator="out" />
      <feColorMatrix type="matrix" values="0 0 0 0 0 0 0 0 0 0 0 0 0 0 0 0 0 0 0.25 0" />
      <feBlend mode="normal" in2="BackgroundImageFix" result="effect1_dropShadow_26_42" />
      <feBlend mode="normal" in="SourceGraphic" in2="effect1_dropShadow_26_42" result="shape" />
    </filter>
    <filter id="filter20_d_26_42" x="1011.1" y="659.765" width="80.3784" height="47.8081" filterUnits="userSpaceOnUse" color-interpolation-filters="sRGB">
      <feFlood flood-opacity="0" result="BackgroundImageFix" />
      <feColorMatrix in="SourceAlpha" type="matrix" values="0 0 0 0 0 0 0 0 0 0 0 0 0 0 0 0 0 0 127 0" result="hardAlpha" />
      <feOffset dy="4" />
      <feGaussianBlur stdDeviation="2" />
      <feComposite in2="hardAlpha" operator="out" />
      <feColorMatrix type="matrix" values="0 0 0 0 0 0 0 0 0 0 0 0 0 0 0 0 0 0 0.25 0" />
      <feBlend mode="normal" in2="BackgroundImageFix" result="effect1_dropShadow_26_42" />
      <feBlend mode="normal" in="SourceGraphic" in2="effect1_dropShadow_26_42" result="shape" />
    </filter>
    <filter id="filter21_d_26_42" x="922.437" y="659.765" width="80.3784" height="47.8081" filterUnits="userSpaceOnUse" color-interpolation-filters="sRGB">
      <feFlood flood-opacity="0" result="BackgroundImageFix" />
      <feColorMatrix in="SourceAlpha" type="matrix" values="0 0 0 0 0 0 0 0 0 0 0 0 0 0 0 0 0 0 127 0" result="hardAlpha" />
      <feOffset dy="4" />
      <feGaussianBlur stdDeviation="2" />
      <feComposite in2="hardAlpha" operator="out" />
      <feColorMatrix type="matrix" values="0 0 0 0 0 0 0 0 0 0 0 0 0 0 0 0 0 0 0.25 0" />
      <feBlend mode="normal" in2="BackgroundImageFix" result="effect1_dropShadow_26_42" />
      <feBlend mode="normal" in="SourceGraphic" in2="effect1_dropShadow_26_42" result="shape" />
    </filter>
    <filter id="filter22_d_26_42" x="847.63" y="395.584" width="68.95" height="76.1879" filterUnits="userSpaceOnUse" color-interpolation-filters="sRGB">
      <feFlood flood-opacity="0" result="BackgroundImageFix" />
      <feColorMatrix in="SourceAlpha" type="matrix" values="0 0 0 0 0 0 0 0 0 0 0 0 0 0 0 0 0 0 127 0" result="hardAlpha" />
      <feOffset dy="1" />
      <feGaussianBlur stdDeviation="0.5" />
      <feComposite in2="hardAlpha" operator="out" />
      <feColorMatrix type="matrix" values="0 0 0 0 0 0 0 0 0 0 0 0 0 0 0 0 0 0 0.1 0" />
      <feBlend mode="normal" in2="BackgroundImageFix" result="effect1_dropShadow_26_42" />
      <feBlend mode="normal" in="SourceGraphic" in2="effect1_dropShadow_26_42" result="shape" />
    </filter>
    <filter id="filter23_d_26_42" x="1008.67" y="395.584" width="68.95" height="76.1879" filterUnits="userSpaceOnUse" color-interpolation-filters="sRGB">
      <feFlood flood-opacity="0" result="BackgroundImageFix" />
      <feColorMatrix in="SourceAlpha" type="matrix" values="0 0 0 0 0 0 0 0 0 0 0 0 0 0 0 0 0 0 127 0" result="hardAlpha" />
      <feOffset dy="1" />
      <feGaussianBlur stdDeviation="0.5" />
      <feComposite in2="hardAlpha" operator="out" />
      <feColorMatrix type="matrix" values="0 0 0 0 0 0 0 0 0 0 0 0 0 0 0 0 0 0 0.1 0" />
      <feBlend mode="normal" in2="BackgroundImageFix" result="effect1_dropShadow_26_42" />
      <feBlend mode="normal" in="SourceGraphic" in2="effect1_dropShadow_26_42" result="shape" />
    </filter>
    <filter id="filter24_d_26_42" x="927.247" y="395.584" width="70.7595" height="76.1879" filterUnits="userSpaceOnUse" color-interpolation-filters="sRGB">
      <feFlood flood-opacity="0" result="BackgroundImageFix" />
      <feColorMatrix in="SourceAlpha" type="matrix" values="0 0 0 0 0 0 0 0 0 0 0 0 0 0 0 0 0 0 127 0" result="hardAlpha" />
      <feOffset dy="1" />
      <feGaussianBlur stdDeviation="0.5" />
      <feComposite in2="hardAlpha" operator="out" />
      <feColorMatrix type="matrix" values="0 0 0 0 0 0 0 0 0 0 0 0 0 0 0 0 0 0 0.1 0" />
      <feBlend mode="normal" in2="BackgroundImageFix" result="effect1_dropShadow_26_42" />
      <feBlend mode="normal" in="SourceGraphic" in2="effect1_dropShadow_26_42" result="shape" />
    </filter>
    <filter id="filter25_d_26_42" x="847.63" y="477.01" width="68.95" height="76.1879" filterUnits="userSpaceOnUse" color-interpolation-filters="sRGB">
      <feFlood flood-opacity="0" result="BackgroundImageFix" />
      <feColorMatrix in="SourceAlpha" type="matrix" values="0 0 0 0 0 0 0 0 0 0 0 0 0 0 0 0 0 0 127 0" result="hardAlpha" />
      <feOffset dy="1" />
      <feGaussianBlur stdDeviation="0.5" />
      <feComposite in2="hardAlpha" operator="out" />
      <feColorMatrix type="matrix" values="0 0 0 0 0 0 0 0 0 0 0 0 0 0 0 0 0 0 0.1 0" />
      <feBlend mode="normal" in2="BackgroundImageFix" result="effect1_dropShadow_26_42" />
      <feBlend mode="normal" in="SourceGraphic" in2="effect1_dropShadow_26_42" result="shape" />
    </filter>
    <filter id="filter26_d_26_42" x="1008.67" y="477.01" width="68.95" height="76.1879" filterUnits="userSpaceOnUse" color-interpolation-filters="sRGB">
      <feFlood flood-opacity="0" result="BackgroundImageFix" />
      <feColorMatrix in="SourceAlpha" type="matrix" values="0 0 0 0 0 0 0 0 0 0 0 0 0 0 0 0 0 0 127 0" result="hardAlpha" />
      <feOffset dy="1" />
      <feGaussianBlur stdDeviation="0.5" />
      <feComposite in2="hardAlpha" operator="out" />
      <feColorMatrix type="matrix" values="0 0 0 0 0 0 0 0 0 0 0 0 0 0 0 0 0 0 0.1 0" />
      <feBlend mode="normal" in2="BackgroundImageFix" result="effect1_dropShadow_26_42" />
      <feBlend mode="normal" in="SourceGraphic" in2="effect1_dropShadow_26_42" result="shape" />
    </filter>
    <filter id="filter27_d_26_42" x="927.247" y="477.01" width="70.7595" height="76.1879" filterUnits="userSpaceOnUse" color-interpolation-filters="sRGB">
      <feFlood flood-opacity="0" result="BackgroundImageFix" />
      <feColorMatrix in="SourceAlpha" type="matrix" values="0 0 0 0 0 0 0 0 0 0 0 0 0 0 0 0 0 0 127 0" result="hardAlpha" />
      <feOffset dy="1" />
      <feGaussianBlur stdDeviation="0.5" />
      <feComposite in2="hardAlpha" operator="out" />
      <feColorMatrix type="matrix" values="0 0 0 0 0 0 0 0 0 0 0 0 0 0 0 0 0 0 0.1 0" />
      <feBlend mode="normal" in2="BackgroundImageFix" result="effect1_dropShadow_26_42" />
      <feBlend mode="normal" in="SourceGraphic" in2="effect1_dropShadow_26_42" result="shape" />
    </filter>
    <filter id="filter28_d_26_42" x="847.63" y="558.435" width="68.95" height="76.1879" filterUnits="userSpaceOnUse" color-interpolation-filters="sRGB">
      <feFlood flood-opacity="0" result="BackgroundImageFix" />
      <feColorMatrix in="SourceAlpha" type="matrix" values="0 0 0 0 0 0 0 0 0 0 0 0 0 0 0 0 0 0 127 0" result="hardAlpha" />
      <feOffset dy="1" />
      <feGaussianBlur stdDeviation="0.5" />
      <feComposite in2="hardAlpha" operator="out" />
      <feColorMatrix type="matrix" values="0 0 0 0 0 0 0 0 0 0 0 0 0 0 0 0 0 0 0.1 0" />
      <feBlend mode="normal" in2="BackgroundImageFix" result="effect1_dropShadow_26_42" />
      <feBlend mode="normal" in="SourceGraphic" in2="effect1_dropShadow_26_42" result="shape" />
    </filter>
    <filter id="filter29_d_26_42" x="1008.67" y="558.435" width="68.95" height="76.1879" filterUnits="userSpaceOnUse" color-interpolation-filters="sRGB">
      <feFlood flood-opacity="0" result="BackgroundImageFix" />
      <feColorMatrix in="SourceAlpha" type="matrix" values="0 0 0 0 0 0 0 0 0 0 0 0 0 0 0 0 0 0 127 0" result="hardAlpha" />
      <feOffset dy="1" />
      <feGaussianBlur stdDeviation="0.5" />
      <feComposite in2="hardAlpha" operator="out" />
      <feColorMatrix type="matrix" values="0 0 0 0 0 0 0 0 0 0 0 0 0 0 0 0 0 0 0.1 0" />
      <feBlend mode="normal" in2="BackgroundImageFix" result="effect1_dropShadow_26_42" />
      <feBlend mode="normal" in="SourceGraphic" in2="effect1_dropShadow_26_42" result="shape" />
    </filter>
    <filter id="filter30_d_26_42" x="927.247" y="558.435" width="70.7595" height="76.1879" filterUnits="userSpaceOnUse" color-interpolation-filters="sRGB">
      <feFlood flood-opacity="0" result="BackgroundImageFix" />
      <feColorMatrix in="SourceAlpha" type="matrix" values="0 0 0 0 0 0 0 0 0 0 0 0 0 0 0 0 0 0 127 0" result="hardAlpha" />
      <feOffset dy="1" />
      <feGaussianBlur stdDeviation="0.5" />
      <feComposite in2="hardAlpha" operator="out" />
      <feColorMatrix type="matrix" values="0 0 0 0 0 0 0 0 0 0 0 0 0 0 0 0 0 0 0.1 0" />
      <feBlend mode="normal" in2="BackgroundImageFix" result="effect1_dropShadow_26_42" />
      <feBlend mode="normal" in="SourceGraphic" in2="effect1_dropShadow_26_42" result="shape" />
    </filter>
    <filter id="filter31_d_26_42" x="72" y="299.323" width="1035" height="313.915" filterUnits="userSpaceOnUse" color-interpolation-filters="sRGB">
      <feFlood flood-opacity="0" result="BackgroundImageFix" />
      <feColorMatrix in="SourceAlpha" type="matrix" values="0 0 0 0 0 0 0 0 0 0 0 0 0 0 0 0 0 0 127 0" result="hardAlpha" />
      <feOffset dy="1" />
      <feGaussianBlur stdDeviation="2" />
      <feComposite in2="hardAlpha" operator="out" />
      <feColorMatrix type="matrix" values="0 0 0 0 0 0 0 0 0 0 0 0 0 0 0 0 0 0 0.1 0" />
      <feBlend mode="normal" in2="BackgroundImageFix" result="effect1_dropShadow_26_42" />
      <feBlend mode="normal" in="SourceGraphic" in2="effect1_dropShadow_26_42" result="shape" />
    </filter>
    <filter id="filter32_d_26_42" x="247.809" y="423.603" width="676.643" height="188.635" filterUnits="userSpaceOnUse" color-interpolation-filters="sRGB">
      <feFlood flood-opacity="0" result="BackgroundImageFix" />
      <feColorMatrix in="SourceAlpha" type="matrix" values="0 0 0 0 0 0 0 0 0 0 0 0 0 0 0 0 0 0 127 0" result="hardAlpha" />
      <feOffset dx="1" />
      <feGaussianBlur stdDeviation="2" />
      <feComposite in2="hardAlpha" operator="out" />
      <feColorMatrix type="matrix" values="0 0 0 0 0 0 0 0 0 0 0 0 0 0 0 0 0 0 0.25 0" />
      <feBlend mode="normal" in2="BackgroundImageFix" result="effect1_dropShadow_26_42" />
      <feBlend mode="normal" in="SourceGraphic" in2="effect1_dropShadow_26_42" result="shape" />
    </filter>
    <filter id="filter33_d_26_42" x="326.472" y="457.108" width="528.055" height="155.13" filterUnits="userSpaceOnUse" color-interpolation-filters="sRGB">
      <feFlood flood-opacity="0" result="BackgroundImageFix" />
      <feColorMatrix in="SourceAlpha" type="matrix" values="0 0 0 0 0 0 0 0 0 0 0 0 0 0 0 0 0 0 127 0" result="hardAlpha" />
      <feOffset dx="1" />
      <feGaussianBlur stdDeviation="2" />
      <feComposite in2="hardAlpha" operator="out" />
      <feColorMatrix type="matrix" values="0 0 0 0 0 0 0 0 0 0 0 0 0 0 0 0 0 0 0.25 0" />
      <feBlend mode="normal" in2="BackgroundImageFix" result="effect1_dropShadow_26_42" />
      <feBlend mode="normal" in="SourceGraphic" in2="effect1_dropShadow_26_42" result="shape" />
    </filter>
    <filter id="filter34_d_26_42" x="367.261" y="492.07" width="440.651" height="120.169" filterUnits="userSpaceOnUse" color-interpolation-filters="sRGB">
      <feFlood flood-opacity="0" result="BackgroundImageFix" />
      <feColorMatrix in="SourceAlpha" type="matrix" values="0 0 0 0 0 0 0 0 0 0 0 0 0 0 0 0 0 0 127 0" result="hardAlpha" />
      <feOffset dx="1" />
      <feGaussianBlur stdDeviation="2" />
      <feComposite in2="hardAlpha" operator="out" />
      <feColorMatrix type="matrix" values="0 0 0 0 0 0 0 0 0 0 0 0 0 0 0 0 0 0 0.1 0" />
      <feBlend mode="normal" in2="BackgroundImageFix" result="effect1_dropShadow_26_42" />
      <feBlend mode="normal" in="SourceGraphic" in2="effect1_dropShadow_26_42" result="shape" />
    </filter>
    <filter id="filter35_d_26_42" x="392.025" y="23" width="388.208" height="468.329" filterUnits="userSpaceOnUse" color-interpolation-filters="sRGB">
      <feFlood flood-opacity="0" result="BackgroundImageFix" />
      <feColorMatrix in="SourceAlpha" type="matrix" values="0 0 0 0 0 0 0 0 0 0 0 0 0 0 0 0 0 0 127 0" result="hardAlpha" />
      <feOffset dx="1" />
      <feGaussianBlur stdDeviation="2" />
      <feComposite in2="hardAlpha" operator="out" />
      <feColorMatrix type="matrix" values="0 0 0 0 0 0 0 0 0 0 0 0 0 0 0 0 0 0 0.1 0" />
      <feBlend mode="normal" in2="BackgroundImageFix" result="effect1_dropShadow_26_42" />
      <feBlend mode="normal" in="SourceGraphic" in2="effect1_dropShadow_26_42" result="shape" />
    </filter>
    <filter id="filter36_d_26_42" x="287.141" y="253.165" width="597.979" height="53.1588" filterUnits="userSpaceOnUse" color-interpolation-filters="sRGB">
      <feFlood flood-opacity="0" result="BackgroundImageFix" />
      <feColorMatrix in="SourceAlpha" type="matrix" values="0 0 0 0 0 0 0 0 0 0 0 0 0 0 0 0 0 0 127 0" result="hardAlpha" />
      <feOffset dx="1" />
      <feGaussianBlur stdDeviation="2" />
      <feComposite in2="hardAlpha" operator="out" />
      <feColorMatrix type="matrix" values="0 0 0 0 0 0 0 0 0 0 0 0 0 0 0 0 0 0 0.1 0" />
      <feBlend mode="normal" in2="BackgroundImageFix" result="effect1_dropShadow_26_42" />
      <feBlend mode="normal" in="SourceGraphic" in2="effect1_dropShadow_26_42" result="shape" />
    </filter>
    <filter id="filter37_d_26_42" x="392.025" y="23" width="388.208" height="238.165" filterUnits="userSpaceOnUse" color-interpolation-filters="sRGB">
      <feFlood flood-opacity="0" result="BackgroundImageFix" />
      <feColorMatrix in="SourceAlpha" type="matrix" values="0 0 0 0 0 0 0 0 0 0 0 0 0 0 0 0 0 0 127 0" result="hardAlpha" />
      <feOffset dx="1" />
      <feGaussianBlur stdDeviation="2" />
      <feComposite in2="hardAlpha" operator="out" />
      <feColorMatrix type="matrix" values="0 0 0 0 0 0 0 0 0 0 0 0 0 0 0 0 0 0 0.1 0" />
      <feBlend mode="normal" in2="BackgroundImageFix" result="effect1_dropShadow_26_42" />
      <feBlend mode="normal" in="SourceGraphic" in2="effect1_dropShadow_26_42" result="shape" />
    </filter>
    <filter id="filter38_d_26_42" x="973.264" y="299.323" width="86.6638" height="313.915" filterUnits="userSpaceOnUse" color-interpolation-filters="sRGB">
      <feFlood flood-opacity="0" result="BackgroundImageFix" />
      <feColorMatrix in="SourceAlpha" type="matrix" values="0 0 0 0 0 0 0 0 0 0 0 0 0 0 0 0 0 0 127 0" result="hardAlpha" />
      <feOffset dx="1" dy="1" />
      <feGaussianBlur stdDeviation="2" />
      <feComposite in2="hardAlpha" operator="out" />
      <feColorMatrix type="matrix" values="0 0 0 0 0 0 0 0 0 0 0 0 0 0 0 0 0 0 0.1 0" />
      <feBlend mode="normal" in2="BackgroundImageFix" result="effect1_dropShadow_26_42" />
      <feBlend mode="normal" in="SourceGraphic" in2="effect1_dropShadow_26_42" result="shape" />
    </filter>
    <clipPath id="clip0_26_42">
      <rect width="1179" height="796" fill="white" />
    </clipPath>
  </defs>
</svg>